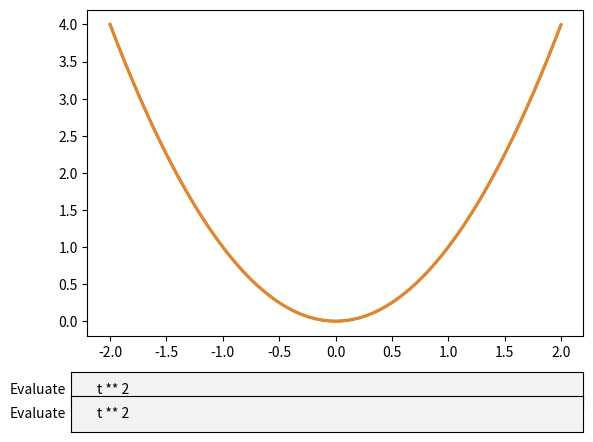

The script that saved this image:
# -*- coding: utf-8 -*-
"""
Created on Thu Jan  4 14:17:08 2024

[redacted]
"""
import numpy as np
import matplotlib.pyplot as plt
from matplotlib.widgets import TextBox
fig, ax = plt.subplots()
plt.subplots_adjust(bottom=0.2)
t = np.arange(-2.0, 2.0, 0.001)
s = t ** 2
initial_text = "t ** 2"
l, = plt.plot(t, s, lw=2)
lo, = plt.plot(t,s, lw=2)


def submit(text):
    ydata = eval(text)
    l.set_ydata(ydata)
    ax.set_ylim(np.min(ydata), np.max(ydata))
    plt.draw()

def submit2(text):
    ydata = eval(text)
    lo.set_ydata(ydata)
    ax.set_ylim(np.min(ydata), np.max(ydata))
    plt.draw()

axbox = plt.axes([0.1, 0.05, 0.8, 0.075])
text_box = TextBox(axbox, 'Evaluate', initial=initial_text)
text_box.on_submit(submit)

axbox = plt.axes([0.1, 0, 0.8, 0.075])
text_box2 = TextBox(axbox, 'Evaluate', initial=initial_text)
text_box2.on_submit(submit2)

plt.show()